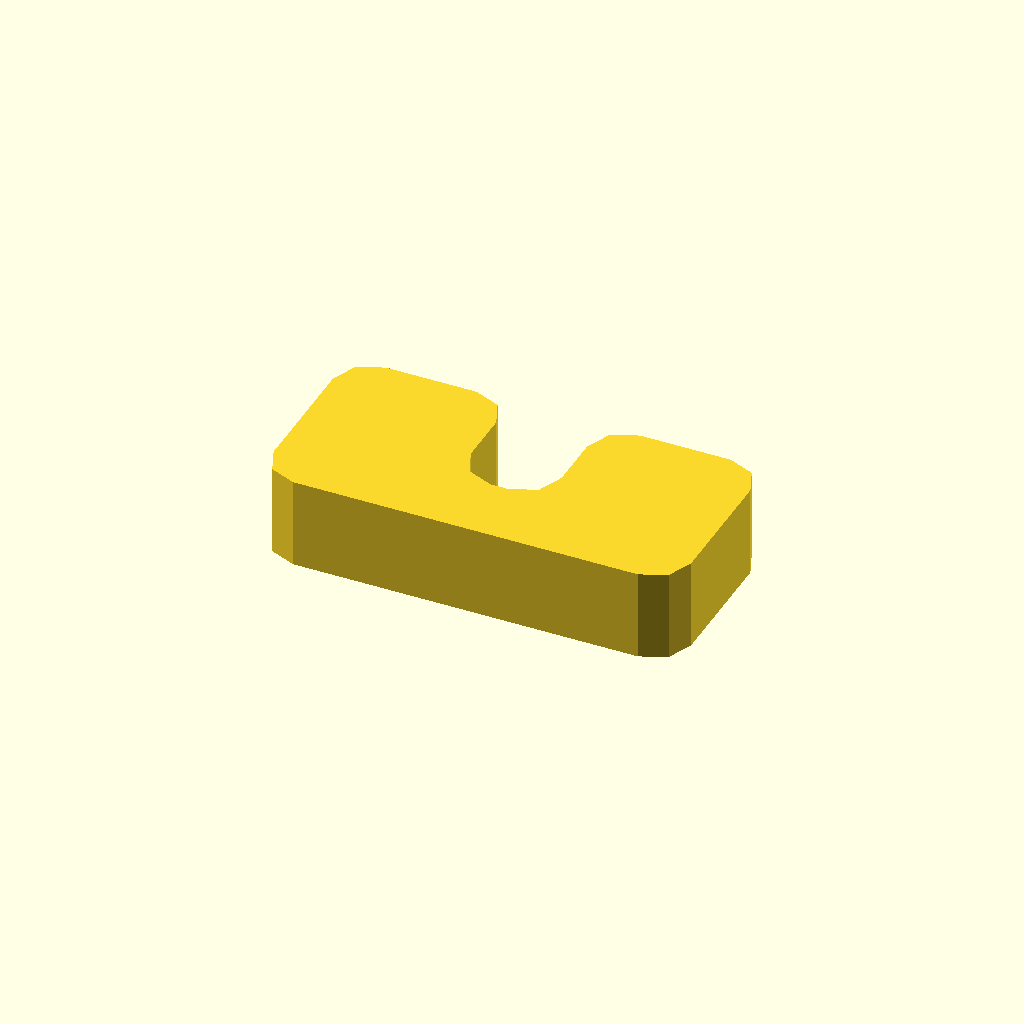
Cell 1: rendered with the file's own defaults.
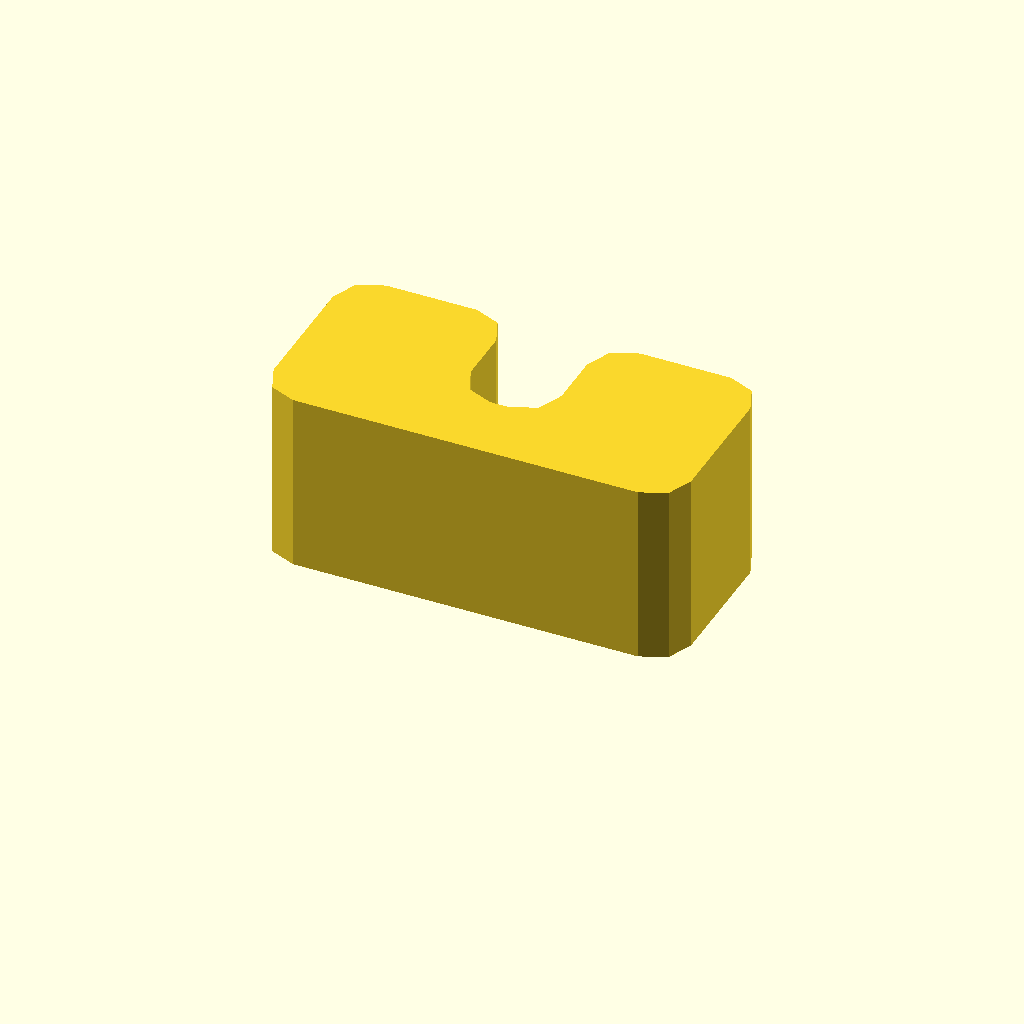
Cell 2: the same model with profile_height = 20.
One fixed orthographic camera (rotation 55°, 0°, 25°; colour scheme Cornfield) for every cell.
Source of the model, optional_data/data/sketch1/eyelugs/part_0095.scad:
$fn = 32;

// ----------------------------------------------------------------------
// Eye lug: clevis, 10 mm thick
// ----------------------------------------------------------------------

// --- parameters (mm) ---
profile_height = 10;      // extrusion height
profile_points = 24;      // points of the closed outline

profile = [[0, 4], [1.172, 1.172], [4, 0], [42, 0], [44.828, 1.172], [46, 4], [46, 18], [44.828, 20.828], [42, 22], [32, 22], [29.172, 20.828], [28, 18], [28, 12], [26.828, 9.172], [24, 8], [22, 8], [19.172, 9.172], [18, 12], [18, 18], [16.828, 20.828], [14, 22], [4, 22], [1.172, 20.828], [0, 18]];  // single closed polygon, 24 points, counter clockwise

// --- the one profile operation ---
linear_extrude(height = profile_height) polygon(points = profile);
Customizer parameters (derived from the source; name, type, default, range or options):
profile_height: number, default 10
profile_points: number, default 24
